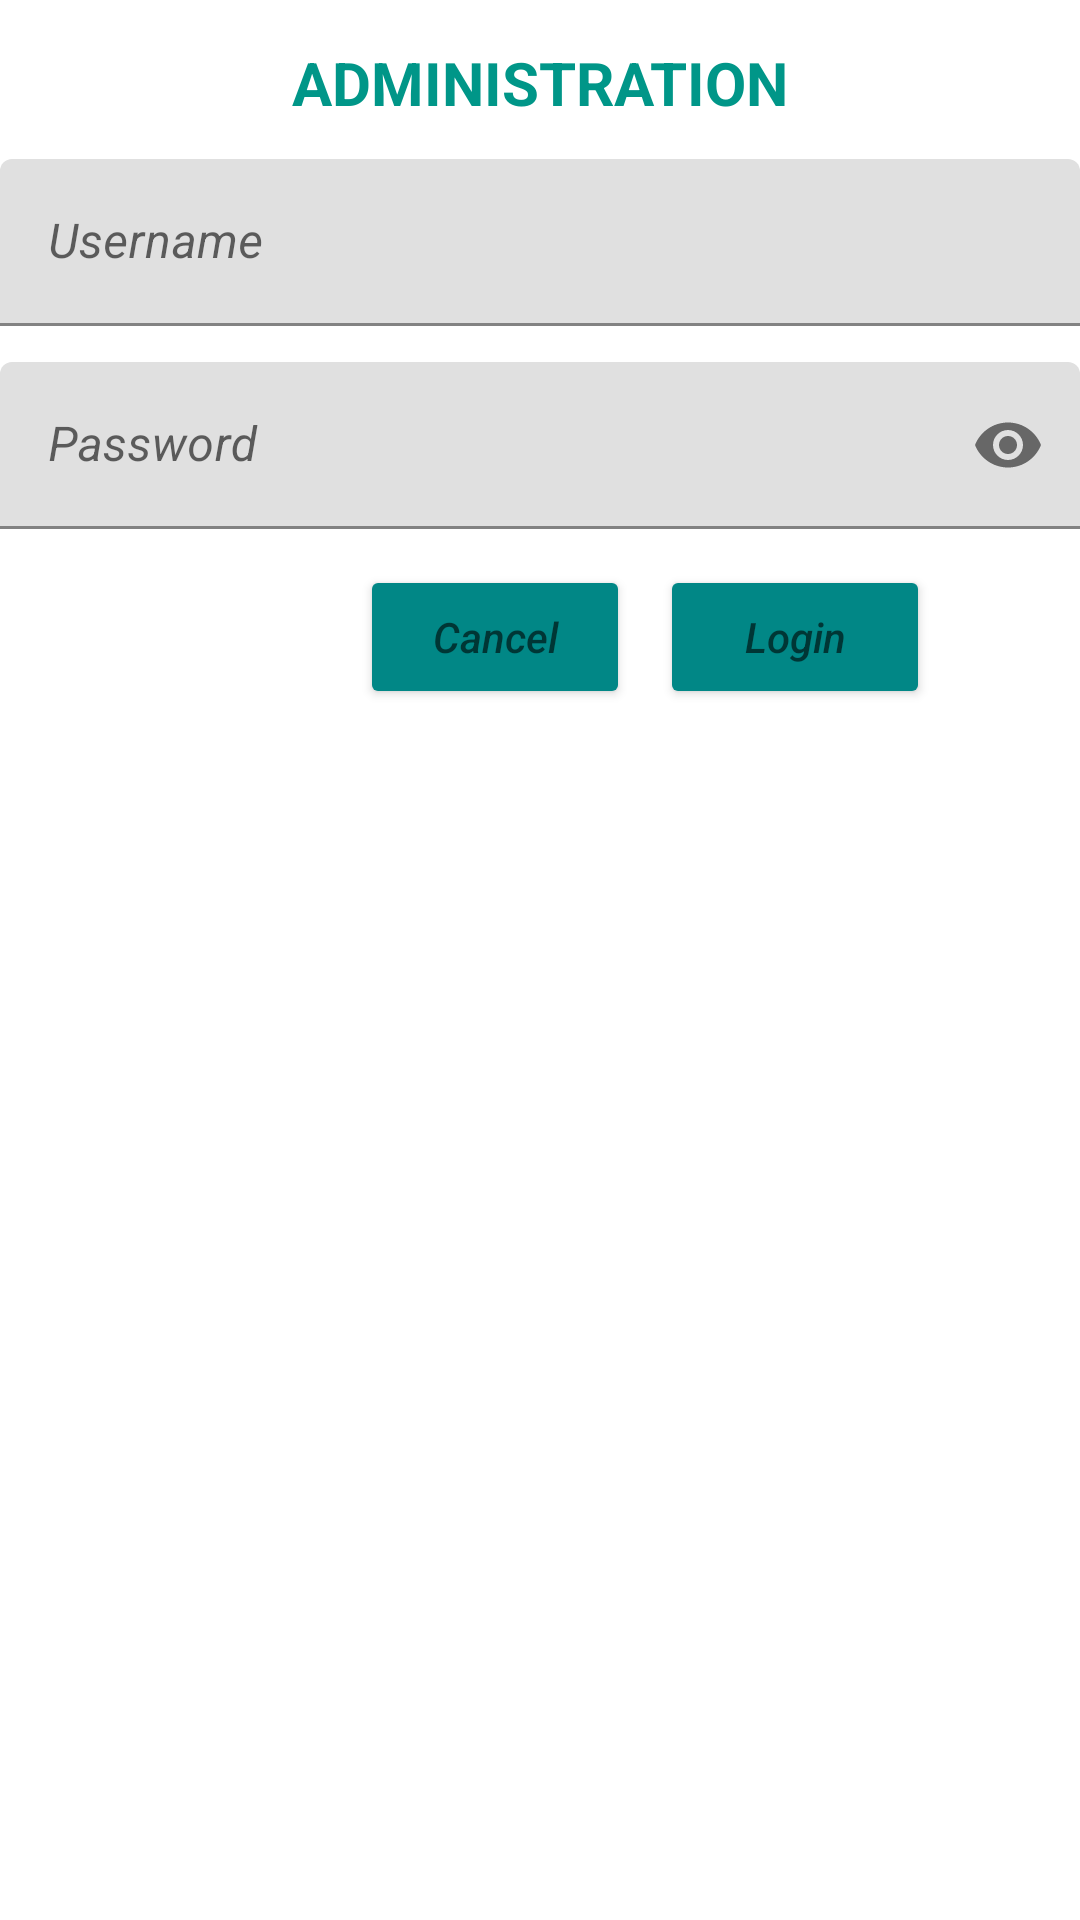

This screen was rendered from an Android layout file. Write that file and the resources it references.
<!-- AndroidManifest.xml: application theme Theme.VirtualClinic -->
<!-- res/layout/admin_login.xml -->
<?xml version="1.0" encoding="utf-8"?>
<LinearLayout xmlns:android="http://schemas.android.com/apk/res/android"
    android:layout_width="match_parent"
    android:layout_height="match_parent"
    xmlns:app="http://schemas.android.com/apk/res-auto"
    android:orientation="vertical">
    <TextView
        android:layout_width="match_parent"
        android:layout_height="wrap_content"
        android:paddingTop="14dp"
        android:text="Administration"
        android:textAlignment="center"
        android:textAllCaps="true"
        android:textColor="#009688"
        android:textSize="20dp"
        android:textStyle="bold" />
    <com.google.android.material.textfield.TextInputLayout
        android:layout_width="match_parent"
        android:layout_height="wrap_content"
        android:paddingTop="12dp"
        android:layout_marginBottom="12dp">

        <com.google.android.material.textfield.TextInputEditText
            android:layout_width="match_parent"
            android:layout_height="wrap_content"
            android:hint="Username"
            android:textStyle="italic"
            android:id="@+id/edittext_username"/>

    </com.google.android.material.textfield.TextInputLayout>
    <com.google.android.material.textfield.TextInputLayout
        android:layout_width="match_parent"
        android:layout_height="wrap_content"
        android:layout_marginBottom="12dp"
        app:endIconMode="password_toggle">

        <com.google.android.material.textfield.TextInputEditText
            android:layout_width="match_parent"
            android:layout_height="wrap_content"
            android:hint="Password"
            android:inputType="textPassword"
            android:textStyle="italic"
            android:id="@+id/edittext_password"
            />

    </com.google.android.material.textfield.TextInputLayout>
    <LinearLayout
        android:layout_width="match_parent"
        android:layout_height="wrap_content"
        android:orientation="horizontal">
        <Button
            android:id="@+id/cancel"
            android:layout_marginLeft="120dp"
            android:layout_width="90dp"
            android:textStyle="italic"
            android:layout_height="wrap_content"
            android:backgroundTint="@color/teal_700"
            android:layout_gravity="right"
            android:hint="Cancel" />
        <Button
            android:id="@+id/login"
            android:textStyle="italic"
            android:layout_width="90dp"
            android:layout_marginLeft="10dp"
            android:layout_height="wrap_content"
            android:backgroundTint="@color/teal_700"
            android:layout_gravity="right"
            android:hint="Login" />

    </LinearLayout>

</LinearLayout>
<!-- resources referenced by this layout -->
<resources>
  <style name="Theme.VirtualClinic" parent="Theme.MaterialComponents.DayNight.NoActionBar">
          
          <item name="colorPrimary">@color/purple_500</item>
          <item name="colorPrimaryVariant">@color/purple_700</item>
          <item name="colorOnPrimary">@color/white</item>
          
          <item name="colorSecondary">@color/teal_200</item>
          <item name="colorSecondaryVariant">@color/teal_700</item>
          <item name="colorOnSecondary">@color/black</item>
          
          <item name="android:statusBarColor">?attr/colorSecondaryVariant</item>
          
      </style>
  <!-- not gathered from this repository: default colours our renderer supplied (Android Studio template values) -->
  <color name="purple_500">#FF6200EE</color>
  <color name="purple_700">#FF3700B3</color>
  <color name="teal_200">#FF03DAC5</color>
  <color name="teal_700">#FF018786</color>
  <color name="black">#FF000000</color>
  <color name="white">#FFFFFFFF</color>
</resources>
